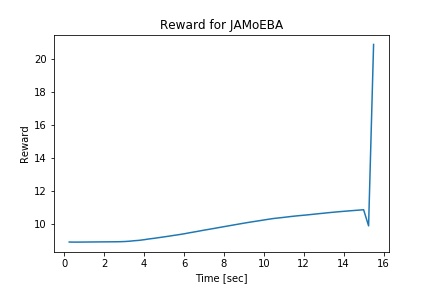

Values plotted in this chart, from the file beside it:
2.500000000000001110e-01, 8.900267966721866486e+00
5.000000000000003331e-01, 8.894697183051242462e+00
7.500000000000005551e-01, 8.896242621781958348e+00
1.000000000000000666e+00, 8.898934986646391820e+00
1.249999999999995337e+00, 8.901753626100351369e+00
1.499999999999990008e+00, 8.904482395835072950e+00
1.749999999999984679e+00, 8.907210283024683761e+00
1.999999999999979350e+00, 8.909791951799377330e+00
2.249999999999974243e+00, 8.912259384761327397e+00
2.499999999999968914e+00, 8.914666675949229457e+00
2.749999999999963585e+00, 8.918638195105788924e+00
2.999999999999958256e+00, 8.928726342638164226e+00
3.249999999999952927e+00, 8.947837736951015586e+00
3.499999999999947597e+00, 8.978397280708826145e+00
3.749999999999942268e+00, 9.001355031510884785e+00
3.999999999999936939e+00, 9.041401464583596947e+00
4.249999999999931610e+00, 9.087437773511073402e+00
4.499999999999926281e+00, 9.125287048473653684e+00
4.749999999999920952e+00, 9.169031748600882992e+00
4.999999999999915623e+00, 9.212888249734190182e+00
5.249999999999910294e+00, 9.256738525101631865e+00
5.499999999999904965e+00, 9.304733299173291172e+00
5.749999999999899636e+00, 9.349747265483076220e+00
5.999999999999894307e+00, 9.398709657882220014e+00
6.249999999999888978e+00, 9.455972591394193216e+00
6.499999999999883649e+00, 9.509128216777895659e+00
6.749999999999878320e+00, 9.563187495178539166e+00
6.999999999999872990e+00, 9.620739834358003506e+00
7.249999999999867661e+00, 9.671508594121922542e+00
7.499999999999862332e+00, 9.724787302214899398e+00
7.749999999999857003e+00, 9.778555955044534898e+00
7.999999999999851674e+00, 9.832541447689935765e+00
8.249999999999889866e+00, 9.885551897863541271e+00
8.499999999999928946e+00, 9.939421013566956731e+00
8.749999999999968026e+00, 9.992441725449198842e+00
9.000000000000007105e+00, 1.004480512944742188e+01
9.250000000000046185e+00, 1.009540726611335337e+01
9.500000000000085265e+00, 1.014331436137019971e+01
9.750000000000124345e+00, 1.019016135611529350e+01
1.000000000000016342e+01, 1.023873934067876057e+01
1.025000000000020250e+01, 1.028649808049156000e+01
1.050000000000024158e+01, 1.033144197184774349e+01
1.075000000000028066e+01, 1.036462203811317373e+01
1.100000000000031974e+01, 1.039856414653821837e+01
1.125000000000035882e+01, 1.043505581042180808e+01
1.150000000000039790e+01, 1.046931669961186273e+01
1.175000000000043698e+01, 1.050025727265794373e+01
1.200000000000047606e+01, 1.052823699101439026e+01
1.225000000000051514e+01, 1.055713197509557943e+01
1.250000000000055422e+01, 1.058928428018439405e+01
1.275000000000059330e+01, 1.062121701910953853e+01
1.300000000000063238e+01, 1.065119314998780276e+01
1.325000000000067146e+01, 1.068326053812012155e+01
1.350000000000071054e+01, 1.071227451184542190e+01
1.375000000000074962e+01, 1.073943776482485823e+01
1.400000000000078870e+01, 1.076532292413199166e+01
1.425000000000082778e+01, 1.079031215945224709e+01
1.450000000000086686e+01, 1.081409501457128464e+01
1.475000000000090594e+01, 1.083766583191951227e+01
1.500000000000094502e+01, 1.086127614457734047e+01
1.525000000000098410e+01, 9.883507449553622592e+00
... 1 more rows
